Photos from the image-classification dataset "dataset" in the GitHub repository durga1610/kisan-mitra-web. Its 31 classes are: apple black rot, apple cedar apple rust, apple scab, cherry powdery mildew, corn common rust, corn gray leaf spot, corn northern leaf blight, cotton bacterial blight, cotton leaf curl, grape black rot, grape esca, grape leaf blight, orange huanglongbing, peach bacterial spot, bell pepper bacterial spot, potato early blight, potato late blight, rice bacterial leaf blight, rice blast, rice brown spot, squash powdery mildew, strawberry leaf scorch, tomato bacterial spot, tomato early blight, tomato late blight, tomato leaf mold, tomato mosaic virus, tomato septoria leaf spot, tomato spider mites, tomato target spot, tomato yellow leaf curl virus.

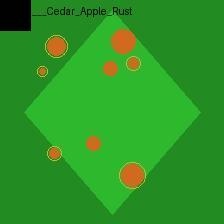
Label: apple cedar apple rust

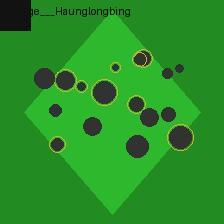
Label: orange huanglongbing

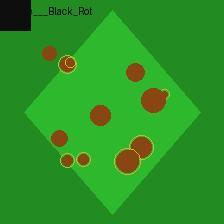
Label: grape black rot

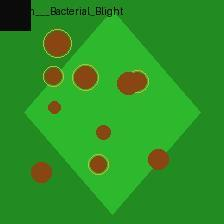
Label: cotton bacterial blight

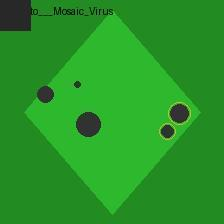
Label: tomato mosaic virus

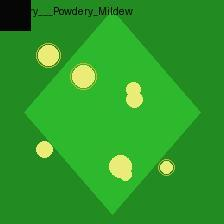
Label: cherry powdery mildew
